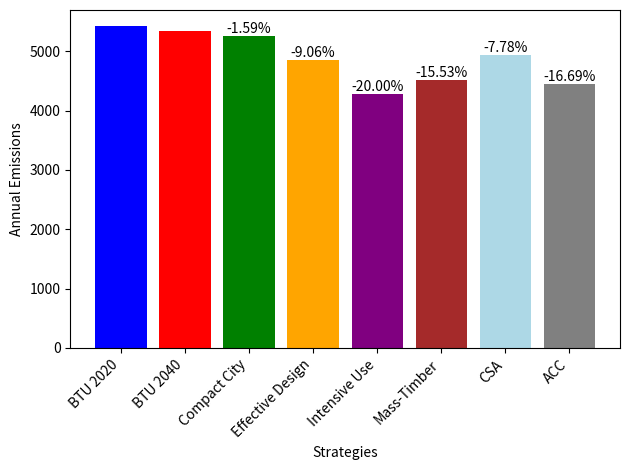

This chart was generated by the following Python code: (Note: this script raises an exception after producing the figure.)
import matplotlib.pyplot as plt

# Data
strategies = ['BTU 2020', 'BTU 2040', 'Compact City', 'Effective Design', 'Intensive Use', 'Mass-Timber', 'CSA', 'ACC']
Emission_Single = [5423, 5344, 5259, 4860, 4275, 4514, 4928, 4452]

# Calculate reduction percentage
reduction_percentage = [100 * (Emission_Single[i] - Emission_Single[1]) / Emission_Single[1] for i in range(len(Emission_Single))]

# Define colors for each strategy
colors = ['blue', 'red', 'green', 'orange', 'purple', 'brown', 'lightblue', 'grey']

# Create the bar graph
plt.bar(strategies, Emission_Single, color=colors)
plt.xlabel('Strategies')
plt.ylabel('Annual Emissions')
# plt.title('Annual Emission with Single Strategy')

# Add reduction percentage on top of each bar (excluding BTU 2020 and BTU 2040)
for i in range(2, len(Emission_Single)):
    plt.text(i, Emission_Single[i], f'{reduction_percentage[i]:.2f}%', ha='center', va='bottom')

# Rotate x-axis labels
plt.xticks(rotation=45, ha='right')

# Display the graph
plt.tight_layout()
#plt.show()


plt.savefig('/Users/<user>/Library/CloudStorage/OneDrive-PrincetonUniversity/Projects/Building Material in Cities/Top Down Approach/Code/Figure/Single Strategy/Wedge Single/Wedge Single.png')